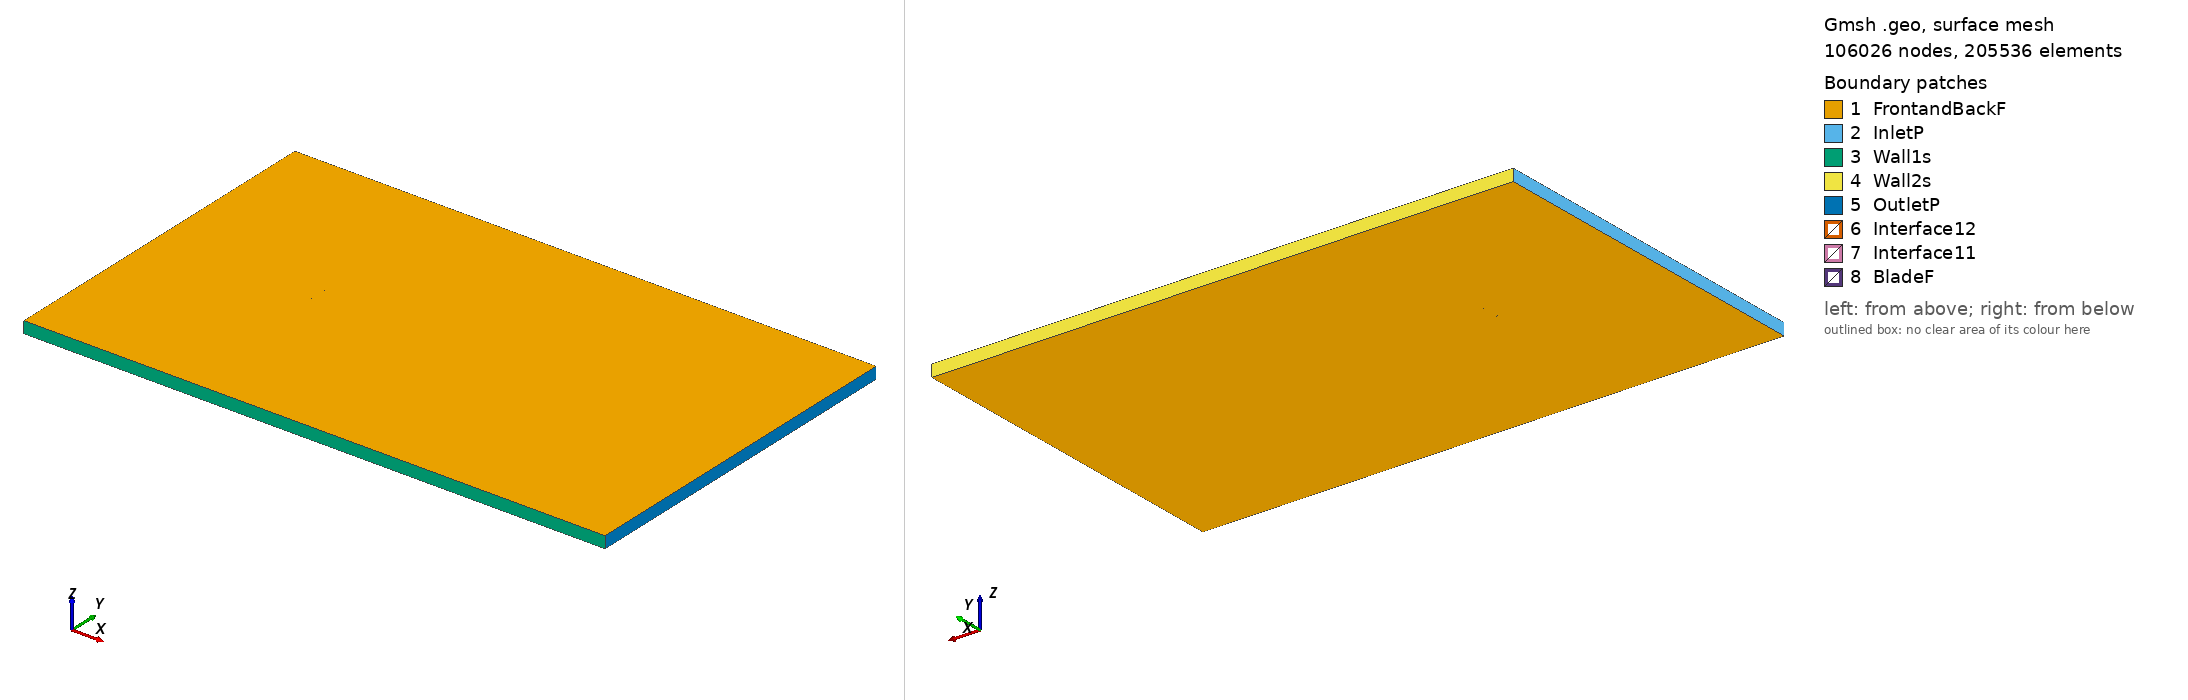

Gmsh geometry script, surface-meshed: 106026 nodes, 205536 surface elements. Boundary patches (legend numbers): 1 FrontandBackF, 2 InletP, 3 Wall1s, 4 Wall2s, 5 OutletP, 6 Interface12, 7 Interface11, 8 BladeF. Left view from above one corner, right view from below the opposite corner. Legend entries are the model's physical surfaces. The drawing asked Gmsh for element sizes between 1% and 20% of the model's largest extent; the script's own settings can give other sizes.

=== goe318_tsr_3.7967_aoa_8.2391.geo (drawn) ===
SetFactory("OpenCASCADE");

Point(1) = {0.074383, 0.720866, 0, 1.0};
Point(2) = {0.066769, 0.722864, 0, 1.0};
Point(3) = {0.051420, 0.727280, 0, 1.0};
Point(4) = {0.036133, 0.732150, 0, 1.0};
Point(5) = {0.020855, 0.737097, 0, 1.0};
Point(6) = {0.005545, 0.741795, 0, 1.0};
Point(7) = {-0.009884, 0.745616, 0, 1.0};
Point(8) = {-0.025450, 0.748403, 0, 1.0};
Point(9) = {-0.041189, 0.749906, 0, 1.0};
Point(10) = {-0.049147, 0.750000, 0, 1.0};
Point(11) = {-0.057257, 0.748950, 0, 1.0};
Point(12) = {-0.061355, 0.748113, 0, 1.0};
Point(13) = {-0.065503, 0.746900, 0, 1.0};
Point(14) = {-0.069707, 0.745263, 0, 1.0};
Point(15) = {-0.071862, 0.744054, 0, 1.0};
Point(16) = {-0.074226, 0.741278, 0, 1.0};
Point(17) = {-0.072497, 0.739292, 0, 1.0};
Point(18) = {-0.070576, 0.738781, 0, 1.0};
Point(19) = {-0.066655, 0.738303, 0, 1.0};
Point(20) = {-0.062733, 0.737826, 0, 1.0};
Point(21) = {-0.058796, 0.737465, 0, 1.0};
Point(22) = {-0.050919, 0.736768, 0, 1.0};
Point(23) = {-0.043057, 0.735970, 0, 1.0};
Point(24) = {-0.027366, 0.734106, 0, 1.0};
Point(25) = {-0.011715, 0.731946, 0, 1.0};
Point(26) = {0.003921, 0.729675, 0, 1.0};
Point(27) = {0.019556, 0.727405, 0, 1.0};
Point(28) = {0.035183, 0.725056, 0, 1.0};
Point(29) = {0.050805, 0.722692, 0, 1.0};
Point(30) = {0.066454, 0.720515, 0, 1.0};
Point(31) = {0.074169, 0.719387, 0, 1.0};
Point(32) = {-0.074383, -0.720866, 0, 1.0};
Point(33) = {-0.066769, -0.722864, 0, 1.0};
Point(34) = {-0.051420, -0.727280, 0, 1.0};
Point(35) = {-0.036133, -0.732150, 0, 1.0};
Point(36) = {-0.020855, -0.737097, 0, 1.0};
Point(37) = {-0.005545, -0.741795, 0, 1.0};
Point(38) = {0.009884, -0.745616, 0, 1.0};
Point(39) = {0.025450, -0.748403, 0, 1.0};
Point(40) = {0.041189, -0.749906, 0, 1.0};
Point(41) = {0.049147, -0.750000, 0, 1.0};
Point(42) = {0.057257, -0.748950, 0, 1.0};
Point(43) = {0.061355, -0.748113, 0, 1.0};
Point(44) = {0.065503, -0.746900, 0, 1.0};
Point(45) = {0.069707, -0.745263, 0, 1.0};
Point(46) = {0.071862, -0.744054, 0, 1.0};
Point(47) = {0.074226, -0.741278, 0, 1.0};
Point(48) = {0.072497, -0.739292, 0, 1.0};
Point(49) = {0.070576, -0.738781, 0, 1.0};
Point(50) = {0.066655, -0.738303, 0, 1.0};
Point(51) = {0.062733, -0.737826, 0, 1.0};
Point(52) = {0.058796, -0.737465, 0, 1.0};
Point(53) = {0.050919, -0.736768, 0, 1.0};
Point(54) = {0.043057, -0.735970, 0, 1.0};
Point(55) = {0.027366, -0.734106, 0, 1.0};
Point(56) = {0.011715, -0.731946, 0, 1.0};
Point(57) = {-0.003921, -0.729675, 0, 1.0};
Point(58) = {-0.019556, -0.727405, 0, 1.0};
Point(59) = {-0.035183, -0.725056, 0, 1.0};
Point(60) = {-0.050805, -0.722692, 0, 1.0};
Point(61) = {-0.066454, -0.720515, 0, 1.0};
Point(62) = {-0.074169, -0.719387, 0, 1.0};

// Lines: first blade (splines 1-4)
Spline(1) = {1:31};
Spline(2) = {31,1};

// Lines: second blade (splines 5-8)
Spline(3) = {32:62};
Spline(4) = {62,32};

// Outer domain (points 20001-4 and lines)
Point(63) = {-13.50000000, -15.00000000, 0, 1.0};
Point(64) = {-13.50000000, 15.00000000, 0, 1.0};
Point(65) = {36.00000000, 15.00000000, 0, 1.0};
Point(66) = {36.00000000, -15.00000000, 0, 1.0};
Line(11) = {63, 64};
Line(12) = {64, 65};
Line(13) = {65, 66};
Line(14) = {63, 66};

// Interface (between moving and stationary domain) (circles)
Circle(9) = {0, 0, 0, 0.80000000, 0, 2*Pi};
Circle(10) = {0, 0, 0, 0.80000000, 0, 2*Pi};

// Loops collect Lines/Splines/etc (blade1, blade2, domain, first circle)
Line Loop(1) = {1:2};
Line Loop(2) = {3:4};
Line Loop(3) = {11,12,13,-14};
Line Loop(4) = {9};

// BooleanDifference cuts out the circle/interface from the domain
Plane Surface(1) = {3};
Plane Surface(2) = {4};
BooleanDifference{ Surface{1}; Delete;}{ Surface{2}; Delete;}

// This one cuts out the blades from the inner circle/interface
Line Loop(6) = {10};
Plane Surface(5) = {6};
Plane Surface(6) = {1};
Plane Surface(7) = {2};
BooleanDifference{ Surface{5}; Delete;}{ Surface{6,7}; Delete;}

// extrude to 3rd dimension
Extrude {0, 0, 1} {Surface{1}; Surface{5}; Layers{1}; Recombine;}

// Physical Surfaces are the named boundaries (patches)
Physical Surface("Interface11") = {12};
Physical Surface("Interface12") = {10};

// sides of domain
Physical Surface("InletP") = {6};
Physical Surface("OutletP") = {9};

// top and bottom of domain
Physical Surface("Wall1s") = {7};
Physical Surface("Wall2s") = {8};

// Check FrontandBackF by ensuring there is nothing in the 3rd dimension
Physical Surface("FrontandBackF") = {1,11,5,17};
Physical Surface("BladeF") = {13:16};
Physical Volume("Turbine") = {2};
Physical Volume("Farfield") = {1};

// settings for airfoil boundary layer
Field[1] = BoundaryLayer;
Field[1].EdgesList = {1:4};
Field[1].hwall_n = 1e-3;
Field[1].thickness = 1.5e-2;
Field[1].ratio = 1.05;
Field[1].Quads = 1;
BoundaryLayer Field = 1;

// control points for mesh (blade and interface)
// floor((arc length / 1.5mm)/ 2) -> Transfinite Line
Transfinite Line {1,3} = 101 Using Progression 1;
Transfinite Line {2,4} = 2 Using Progression 1;
Transfinite Line {9, 15} = 800 Using Progression 1;

// For more information on gmsh syntax, visit http://gmsh.info/doc/texinfo/gmsh.html
